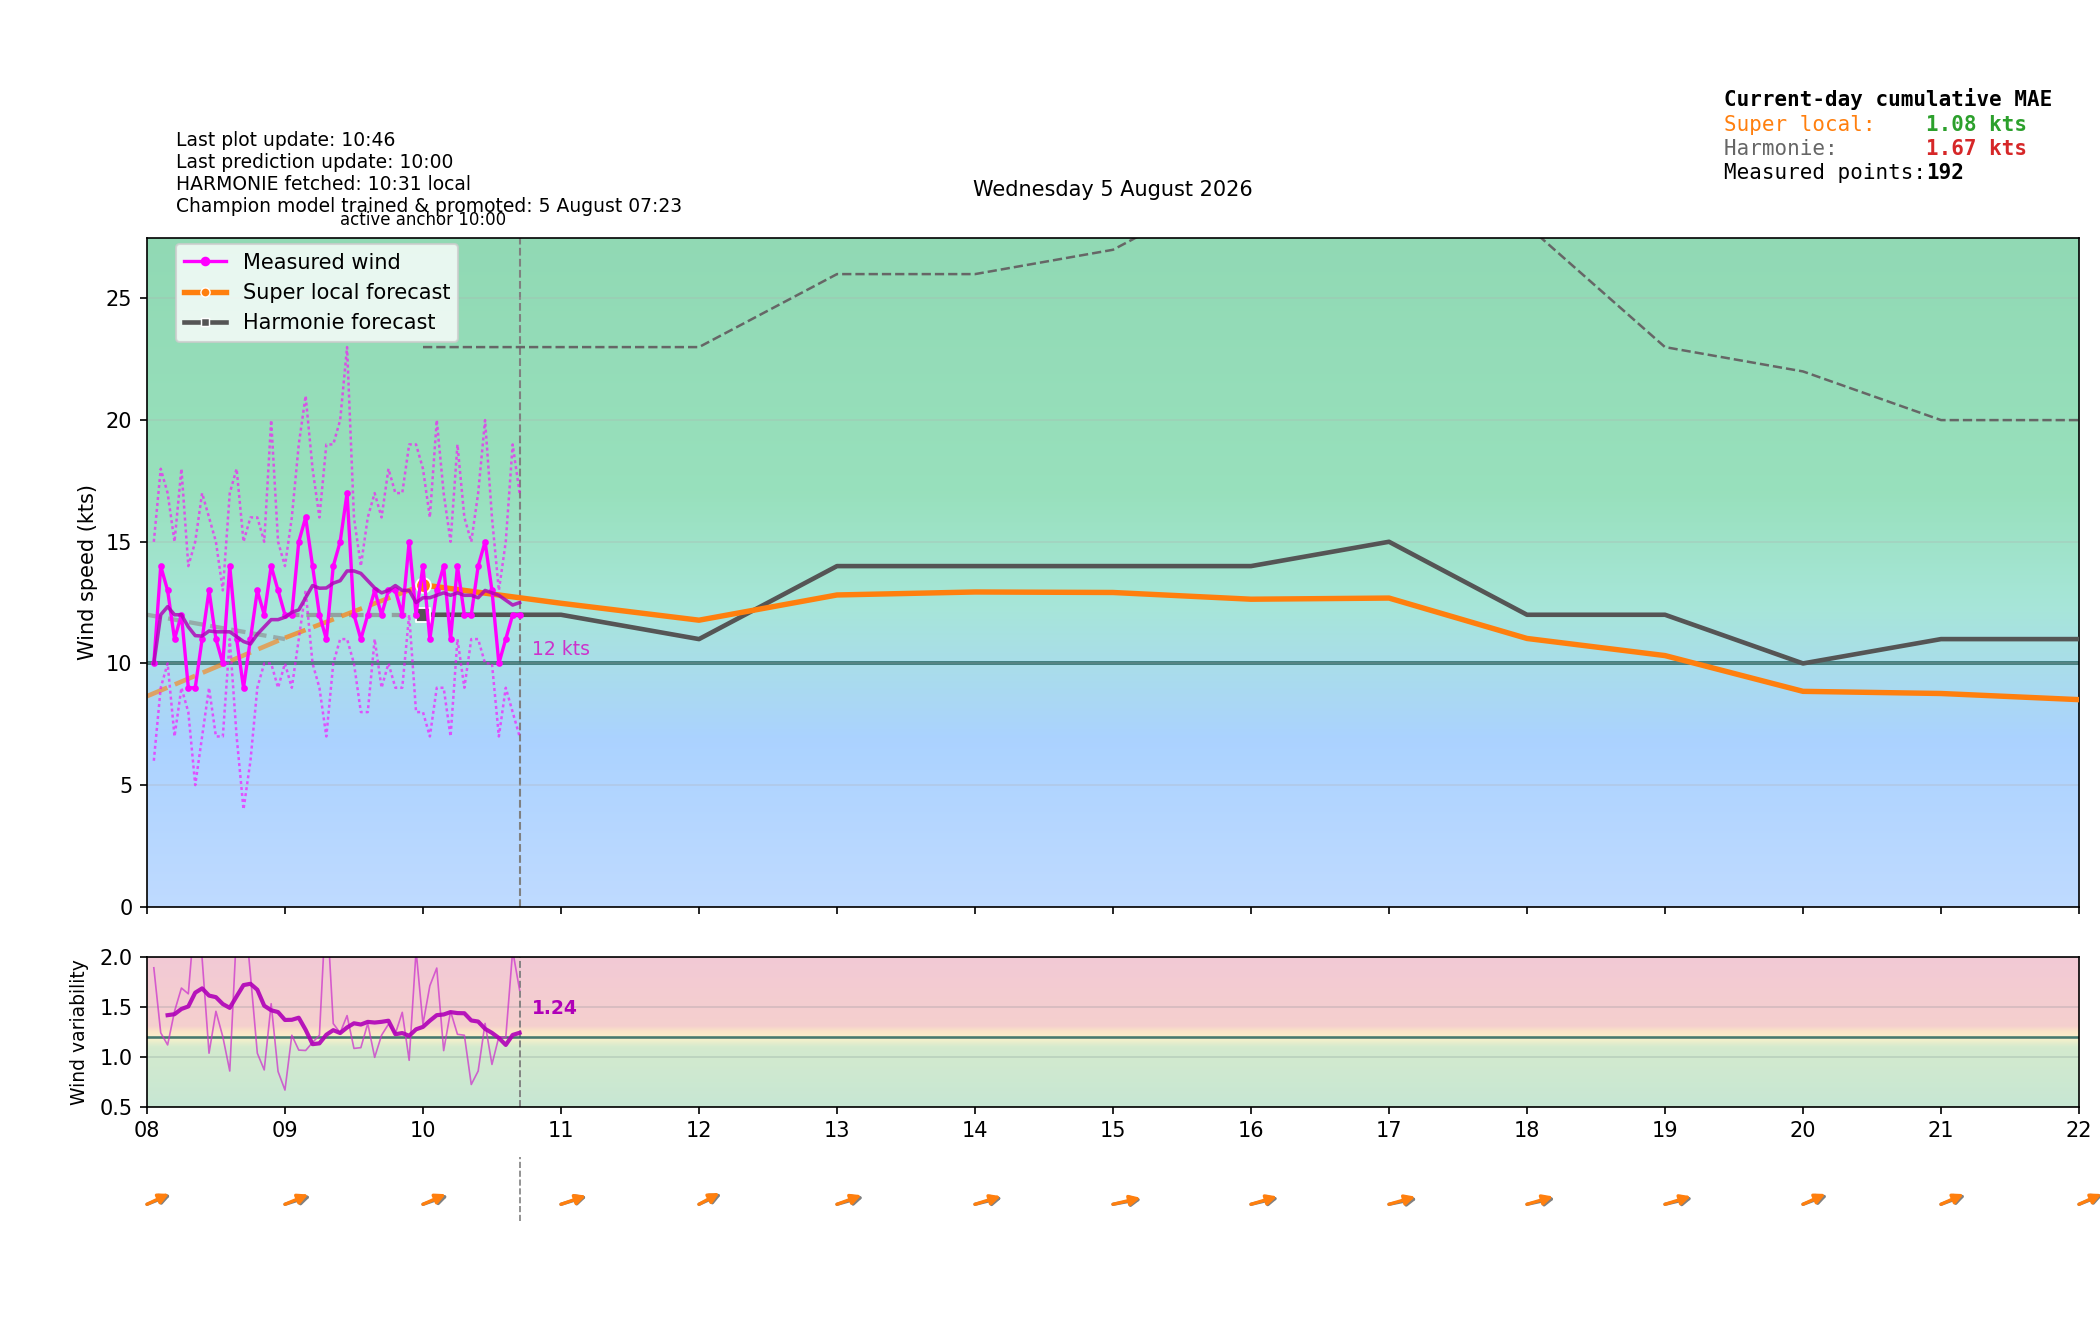

Data behind this chart, as committed beside it:
time_local, is_forecast_grid, is_actual_observation, forecast_wind_speed, forecast_wind_min, forecast_wind_max, forecast_wind_dir_deg, lstm_pred_wind_speed_full, lstm_pred_wind_dir_deg_full, lstm_pred_wind_speed, lstm_pred_wind_dir_deg, actual_wind_speed, actual_wind_min, actual_wind_max, actual_wind_dir_deg, is_future, hour_local, minute_local
2026-08-05T00:00:00+0200, True, False, 9.0, 9.0, 15.0, 225.0, , 219.7, , , , , , , False, 00, 0
2026-08-05T00:02:55+0200, False, True, , , , , , , , , 7.0, 6.0, 11.0, 189.0, False, 00, 2
2026-08-05T00:05:55+0200, False, True, , , , , , , , , 9.0, 7.0, 12.0, 195.0, False, 00, 5
2026-08-05T00:06:00+0200, True, False, 9.2, 9.2, 15.4, 225.1, , 218.7, , , , , , , False, 00, 6
2026-08-05T00:08:55+0200, False, True, , , , , , , , , 7.0, 6.0, 10.0, 196.0, False, 00, 8
2026-08-05T00:11:55+0200, False, True, , , , , , , , , 8.0, 5.0, 11.0, 192.0, False, 00, 11
2026-08-05T00:12:00+0200, True, False, 9.4, 9.4, 15.8, 225.2, , 217.8, , , , , , , False, 00, 12
2026-08-05T00:14:55+0200, False, True, , , , , , , , , 9.0, 7.0, 11.0, 201.0, False, 00, 14
2026-08-05T00:17:55+0200, False, True, , , , , , , , , 7.0, 6.0, 10.0, 198.0, False, 00, 17
2026-08-05T00:18:00+0200, True, False, 9.6, 9.6, 16.2, 225.3, , 216.8, , , , , , , False, 00, 18
2026-08-05T00:20:55+0200, False, True, , , , , , , , , 9.0, 7.0, 11.0, 195.0, False, 00, 20
2026-08-05T00:23:55+0200, False, True, , , , , , , , , 10.0, 8.0, 13.0, 201.0, False, 00, 23
2026-08-05T00:24:00+0200, True, False, 9.8, 9.8, 16.6, 225.4, , 215.9, , , , , , , False, 00, 24
2026-08-05T00:26:55+0200, False, True, , , , , , , , , 9.0, 7.0, 10.0, 198.0, False, 00, 26
2026-08-05T00:29:55+0200, False, True, , , , , , , , , 7.0, 5.0, 10.0, 197.0, False, 00, 29
2026-08-05T00:30:00+0200, True, False, 10.0, 10.0, 17.0, 225.5, , 214.9, , , , , , , False, 00, 30
2026-08-05T00:32:55+0200, False, True, , , , , , , , , 9.0, 7.0, 13.0, 195.0, False, 00, 32
2026-08-05T00:35:55+0200, False, True, , , , , , , , , 10.0, 8.0, 12.0, 195.0, False, 00, 35
2026-08-05T00:36:00+0200, True, False, 10.2, 10.2, 17.4, 225.6, , 214, , , , , , , False, 00, 36
2026-08-05T00:38:55+0200, False, True, , , , , , , , , 9.0, 7.0, 11.0, 194.0, False, 00, 38
2026-08-05T00:41:55+0200, False, True, , , , , , , , , 8.0, 7.0, 10.0, 194.0, False, 00, 41
2026-08-05T00:42:00+0200, True, False, 10.4, 10.4, 17.8, 225.7, , 213, , , , , , , False, 00, 42
2026-08-05T00:44:55+0200, False, True, , , , , , , , , 10.0, 6.0, 13.0, 194.0, False, 00, 44
2026-08-05T00:47:56+0200, False, True, , , , , , , , , 9.0, 6.0, 12.0, 185.0, False, 00, 47
2026-08-05T00:48:00+0200, True, False, 10.6, 10.6, 18.2, 225.8, , 212.1, , , , , , , False, 00, 48
2026-08-05T00:50:55+0200, False, True, , , , , , , , , 10.0, 8.0, 12.0, 190.0, False, 00, 50
2026-08-05T00:53:55+0200, False, True, , , , , , , , , 8.0, 7.0, 11.0, 191.0, False, 00, 53
2026-08-05T00:54:00+0200, True, False, 10.8, 10.8, 18.6, 225.9, , 211.2, , , , , , , False, 00, 54
2026-08-05T00:56:56+0200, False, True, , , , , , , , , 8.0, 7.0, 11.0, 187.0, False, 00, 56
2026-08-05T00:59:56+0200, False, True, , , , , , , , , 9.0, 7.0, 11.0, 188.0, False, 00, 59
2026-08-05T01:00:00+0200, True, False, 11.0, 11.0, 19.0, 226.0, 8.581, 210.2, , , , , , , False, 01, 0
2026-08-05T01:02:56+0200, False, True, , , , , , , , , 8.0, 7.0, 11.0, 188.0, False, 01, 2
2026-08-05T01:05:56+0200, False, True, , , , , , , , , 8.0, 7.0, 11.0, 190.0, False, 01, 5
2026-08-05T01:06:00+0200, True, False, 11.1, 11.1, 19.2, 226.2, 8.665, 210.9, , , , , , , False, 01, 6
2026-08-05T01:08:56+0200, False, True, , , , , , , , , 9.0, 5.0, 12.0, 195.0, False, 01, 8
2026-08-05T01:11:56+0200, False, True, , , , , , , , , 10.0, 8.0, 13.0, 191.0, False, 01, 11
2026-08-05T01:12:00+0200, True, False, 11.2, 11.2, 19.4, 226.4, 8.749, 211.6, , , , , , , False, 01, 12
2026-08-05T01:14:56+0200, False, True, , , , , , , , , 11.0, 7.0, 13.0, 191.0, False, 01, 14
2026-08-05T01:17:56+0200, False, True, , , , , , , , , 9.0, 7.0, 11.0, 192.0, False, 01, 17
2026-08-05T01:18:00+0200, True, False, 11.3, 11.3, 19.6, 226.6, 8.833, 212.4, , , , , , , False, 01, 18
2026-08-05T01:20:55+0200, False, True, , , , , , , , , 11.0, 9.0, 14.0, 190.0, False, 01, 20
2026-08-05T01:23:55+0200, False, True, , , , , , , , , 11.0, 8.0, 14.0, 195.0, False, 01, 23
2026-08-05T01:24:00+0200, True, False, 11.4, 11.4, 19.8, 226.8, 8.918, 213.1, , , , , , , False, 01, 24
2026-08-05T01:26:56+0200, False, True, , , , , , , , , 11.0, 7.0, 15.0, 191.0, False, 01, 26
2026-08-05T01:29:56+0200, False, True, , , , , , , , , 11.0, 9.0, 14.0, 194.0, False, 01, 29
2026-08-05T01:30:00+0200, True, False, 11.5, 11.5, 20.0, 227.0, 9.002, 213.8, , , , , , , False, 01, 30
2026-08-05T01:32:56+0200, False, True, , , , , , , , , 10.0, 9.0, 12.0, 192.0, False, 01, 32
2026-08-05T01:35:55+0200, False, True, , , , , , , , , 9.0, 8.0, 12.0, 190.0, False, 01, 35
2026-08-05T01:36:00+0200, True, False, 11.6, 11.6, 20.2, 227.2, 9.086, 214.5, , , , , , , False, 01, 36
2026-08-05T01:38:56+0200, False, True, , , , , , , , , 10.0, 8.0, 15.0, 196.0, False, 01, 38
2026-08-05T01:41:55+0200, False, True, , , , , , , , , 9.0, 6.0, 11.0, 197.0, False, 01, 41
2026-08-05T01:42:00+0200, True, False, 11.7, 11.7, 20.4, 227.4, 9.17, 215.2, , , , , , , False, 01, 42
2026-08-05T01:44:55+0200, False, True, , , , , , , , , 9.0, 7.0, 12.0, 190.0, False, 01, 44
2026-08-05T01:47:56+0200, False, True, , , , , , , , , 9.0, 7.0, 11.0, 191.0, False, 01, 47
2026-08-05T01:48:00+0200, True, False, 11.8, 11.8, 20.6, 227.6, 9.254, 215.9, , , , , , , False, 01, 48
2026-08-05T01:50:56+0200, False, True, , , , , , , , , 9.0, 7.0, 12.0, 192.0, False, 01, 50
2026-08-05T01:53:56+0200, False, True, , , , , , , , , 10.0, 7.0, 12.0, 192.0, False, 01, 53
2026-08-05T01:54:00+0200, True, False, 11.9, 11.9, 20.8, 227.8, 9.338, 216.7, , , , , , , False, 01, 54
2026-08-05T01:56:56+0200, False, True, , , , , , , , , 10.0, 8.0, 15.0, 190.0, False, 01, 56
2026-08-05T01:59:56+0200, False, True, , , , , , , , , 10.0, 7.0, 14.0, 194.0, False, 01, 59
... 390 more rows
